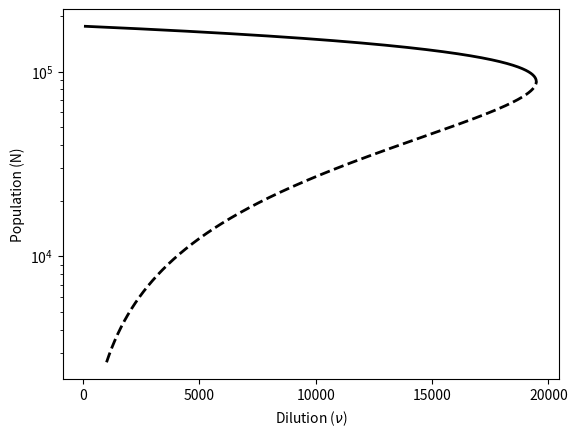

Recreate this plot in Python. (Note: this script raises an exception after producing the figure.)
from numpy import *
import matplotlib
import matplotlib.pyplot as plt

c=1.0
b=5.0799
beta = 5.831E-6
delta = 1.6369
lamb = 150.54
r=348.145


k1 = -2.49E-8
k2 = 3.37E-10

Nestavel=[]
Ninstavel=[]
ni = range(100,25000000,10)
niEst=[]
niInst=[]

soma=[]

for i in range(0,len(ni)):
    variacao = ((lamb+b-c)/r + lamb*beta)**2-4*lamb*beta*(lamb+b-c+ni[i])/r
    if (variacao > 0):
        Nestavel.append(((lamb+b-c)/r + lamb*beta+sqrt(((lamb+b-c)/r + lamb*beta)**2-4*lamb*beta*(lamb+b-c+ni[i])/r))/(2*lamb*beta/r))
        niEst.append(ni[i]) #niEst.append(k1*ni[i]+k2*ni[i]*ni[i])
        if ni[i] > 1000:
            Ninstavel.append(((lamb+b-c)/r + lamb*beta-sqrt(((lamb+b-c)/r + lamb*beta)**2-4*lamb*beta*(lamb+b-c+ni[i])/r))/(2*lamb*beta/r))
            niInst.append(ni[i]) #niInst.append(k1*ni[i]+k2*ni[i]*ni[i])

plt.semilogy(niEst, Nestavel,'k', linewidth=2) # 'b-'
plt.semilogy(niInst, Ninstavel, 'k--', linewidth=2) # 'r-'
plt.xlabel(r"Dilution ($ \nu $)")
plt.ylabel("Population (N)")
#plt.ylim(150,1000000)
#plt.xlim(0,25000)
#plt.show()

matplotlib.rcParams.update({'font.size': 20})
plt.savefig('image/boomerang.eps', dpi=5000, bbox_inches = "tight", format="eps")




# Em 667 os pontos fixos sao aproximadamente 110069 e 885



#1800 encontro deles
#2,31 E6 encontro nosso

#nosso tem um fator de 1283.3
